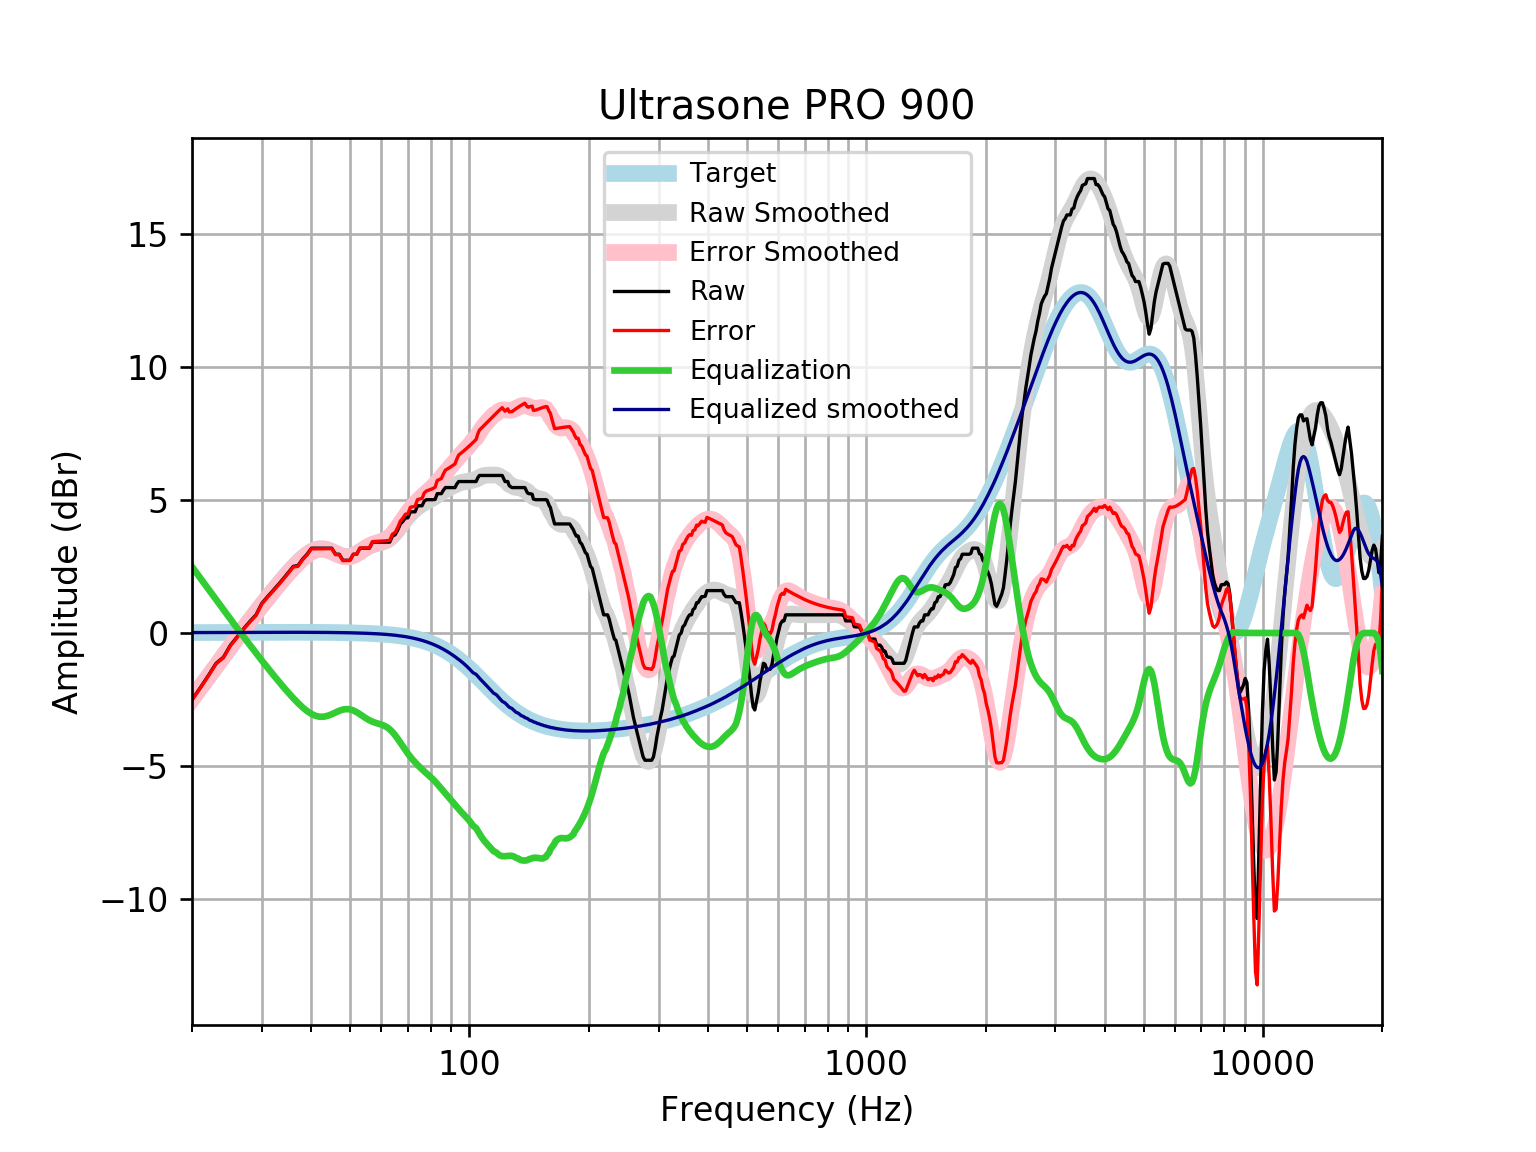

The data file committed next to this chart (first rows):
frequency, raw, error, smoothed, error_smoothed, equalization, equalized_raw, equalized_smoothed, target
20, -2.507, -2.524, -2.475, -2.492, 2.492, -0.01551, 0.01646, 0.01648
21, -2.051, -2.069, -2.043, -2.061, 2.061, 0.009441, 0.01765, 0.01765
22, -1.595, -1.614, -1.629, -1.648, 1.648, 0.05231, 0.01877, 0.01876
23, -1.14, -1.159, -1.233, -1.253, 1.253, 0.1131, 0.01984, 0.01983
24, -0.9117, -0.9325, -0.8547, -0.8755, 0.8755, -0.03614, 0.02085, 0.02084
25, -0.4558, -0.4776, -0.4957, -0.5175, 0.5175, 0.06166, 0.02181, 0.02179
26, -0.1428, -0.1655, -0.1543, -0.177, 0.177, 0.03419, 0.02271, 0.02269
27, 0.1671, 0.1436, 0.1708, 0.1473, -0.1473, 0.0198, 0.02355, 0.02353
28, 0.4408, 0.4165, 0.481, 0.4566, -0.4566, -0.01584, 0.02433, 0.02431
29, 0.6838, 0.6587, 0.7774, 0.7524, -0.7524, -0.06862, 0.02504, 0.02502
30, 1.118, 1.092, 1.061, 1.035, -1.035, 0.08265, 0.02567, 0.02566
31, 1.368, 1.341, 1.331, 1.304, -1.304, 0.06302, 0.02623, 0.02622
32, 1.595, 1.569, 1.587, 1.561, -1.561, 0.03467, 0.02668, 0.02668
33, 1.823, 1.796, 1.831, 1.804, -1.804, 0.01976, 0.02704, 0.02704
34, 2.051, 2.024, 2.06, 2.033, -2.033, 0.01837, 0.02728, 0.02728
35, 2.279, 2.252, 2.276, 2.248, -2.248, 0.03077, 0.0274, 0.0274
36, 2.507, 2.48, 2.477, 2.449, -2.449, 0.05781, 0.02739, 0.02739
37, 2.537, 2.509, 2.661, 2.633, -2.633, -0.09699, 0.02723, 0.02723
38, 2.783, 2.756, 2.824, 2.797, -2.797, -0.01462, 0.02691, 0.02692
39, 2.963, 2.937, 2.963, 2.936, -2.936, 0.02687, 0.02643, 0.02644
40, 3.191, 3.165, 3.07, 3.044, -3.044, 0.1469, 0.02578, 0.02579
41, 3.191, 3.166, 3.141, 3.116, -3.116, 0.07458, 0.02495, 0.02496
42, 3.191, 3.167, 3.174, 3.15, -3.15, 0.04062, 0.02393, 0.02393
43, 3.191, 3.168, 3.17, 3.147, -3.147, 0.04398, 0.02272, 0.02272
44, 3.191, 3.17, 3.133, 3.112, -3.112, 0.07927, 0.0213, 0.0213
45, 3.191, 3.171, 3.074, 3.054, -3.054, 0.1368, 0.01968, 0.01967
46, 2.963, 2.945, 3.005, 2.987, -2.987, -0.02424, 0.01785, 0.01783
47, 2.963, 2.947, 2.941, 2.925, -2.925, 0.03812, 0.01579, 0.01577
48, 2.735, 2.722, 2.893, 2.88, -2.88, -0.1446, 0.0135, 0.01347
49, 2.735, 2.724, 2.872, 2.861, -2.861, -0.1258, 0.01097, 0.01094
50, 2.735, 2.727, 2.881, 2.872, -2.872, -0.1374, 0.008186, 0.008144
51, 2.963, 2.958, 2.918, 2.913, -2.913, 0.04962, 0.005126, 0.00508
52, 2.963, 2.961, 2.979, 2.978, -2.978, -0.01456, 0.001774, 0.001724
53, 3.191, 3.193, 3.054, 3.056, -3.056, 0.1349, -0.001894, -0.001946
54, 3.191, 3.197, 3.133, 3.139, -3.139, 0.05227, -0.005905, -0.005958
55, 3.191, 3.201, 3.206, 3.216, -3.216, -0.02556, -0.01029, -0.01034
56, 3.191, 3.206, 3.268, 3.283, -3.283, -0.09228, -0.01508, -0.01514
57, 3.419, 3.439, 3.316, 3.336, -3.336, 0.08258, -0.02033, -0.02038
58, 3.419, 3.445, 3.351, 3.377, -3.377, 0.04173, -0.02607, -0.02611
59, 3.419, 3.451, 3.378, 3.411, -3.411, 0.008112, -0.03234, -0.03238
60, 3.419, 3.458, 3.405, 3.444, -3.444, -0.02563, -0.03921, -0.03925
61, 3.419, 3.466, 3.44, 3.487, -3.487, -0.06772, -0.04672, -0.04675
62, 3.419, 3.474, 3.489, 3.544, -3.544, -0.1255, -0.05494, -0.05496
63, 3.419, 3.483, 3.559, 3.623, -3.623, -0.2039, -0.06392, -0.06393
64, 3.647, 3.72, 3.65, 3.723, -3.723, -0.07658, -0.07372, -0.07373
65, 3.696, 3.781, 3.76, 3.844, -3.844, -0.1478, -0.0844, -0.08441
66, 3.875, 3.971, 3.883, 3.979, -3.979, -0.1048, -0.09604, -0.09603
67, 4.103, 4.211, 4.014, 4.123, -4.123, -0.02034, -0.1087, -0.1087
68, 4.2, 4.323, 4.145, 4.267, -4.267, -0.06682, -0.1224, -0.1224
69, 4.33, 4.468, 4.269, 4.406, -4.406, -0.07562, -0.1372, -0.1372
70, 4.33, 4.484, 4.383, 4.536, -4.536, -0.2056, -0.1533, -0.1533
71, 4.558, 4.729, 4.485, 4.656, -4.656, -0.09724, -0.1706, -0.1706
72, 4.558, 4.748, 4.576, 4.765, -4.765, -0.2066, -0.1892, -0.1892
73, 4.558, 4.768, 4.656, 4.865, -4.865, -0.307, -0.2092, -0.2092
74, 4.786, 5.017, 4.728, 4.959, -4.959, -0.1722, -0.2306, -0.2305
75, 4.786, 5.04, 4.792, 5.045, -5.045, -0.2591, -0.2535, -0.2534
76, 4.786, 5.064, 4.849, 5.127, -5.127, -0.3408, -0.2778, -0.2778
77, 4.966, 5.269, 4.901, 5.204, -5.204, -0.2388, -0.3037, -0.3037
78, 5.014, 5.345, 4.948, 5.279, -5.279, -0.2645, -0.3312, -0.3312
79, 5.014, 5.375, 4.992, 5.352, -5.352, -0.3378, -0.3604, -0.3603
... 553 more rows
